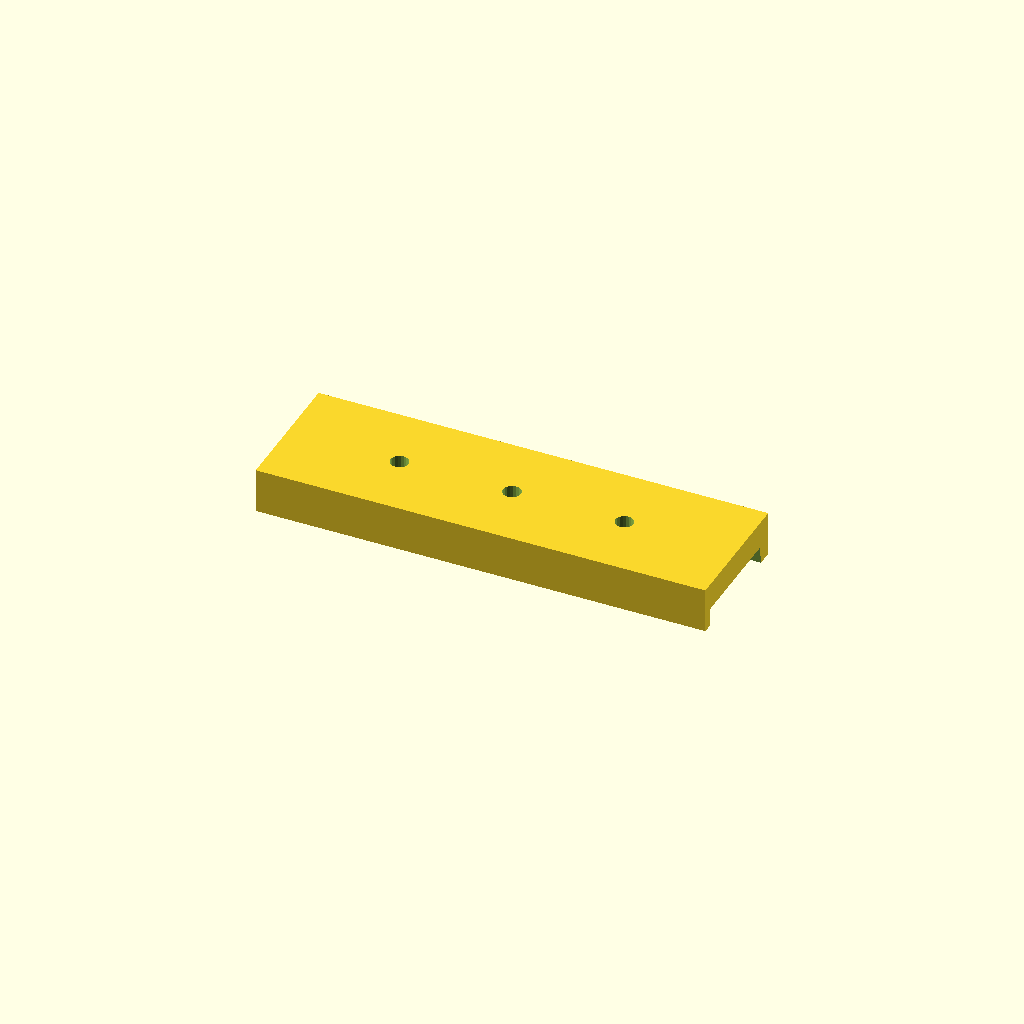
Cell 1: rendered with the file's own defaults.
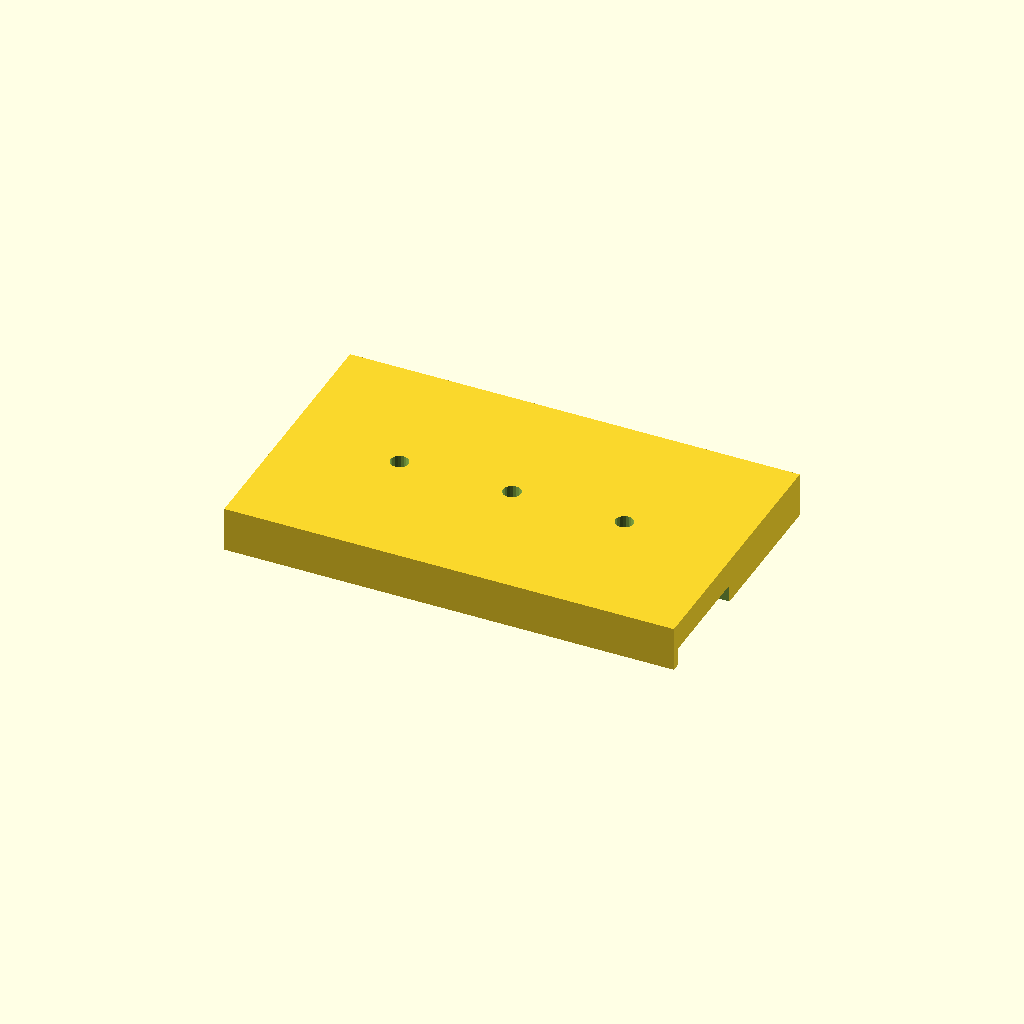
Cell 2: the same model with d = 60.
One fixed orthographic camera (rotation 55°, 0°, 25°; colour scheme Cornfield) for every cell.
Source of the model, case/monitor_top_stand.scad:
d=30;
t=24;
b=27;
h=23;
z=-(h-4);
y=2;
w=100;

difference(){
    union() {
        translate([-w/2, -d/2, -10]) difference(){
            cube([w, d, 10]);
            //translate([2, -5, 12]) cube([w-2*2, d+10, 5]);
            translate([-2, 0, 0])
                rotate([90, 0 ,90])
                    linear_extrude(height=w+2*2)
                        polygon([[y, z], [y, z+h], [y+t, z+h], [y+b, z]]);
        }
        //translate([50/2,0,0]) cylinder(h=5, r=2.9/2, center=true, $fn=20);
        //translate([-50/2,0,0]) cylinder(h=5, r=2.9/2, center=true, $fn=20);
    }
    cylinder(h=10, r=4/2, center=true, $fn=20);
    translate([50/2,0,0]) cylinder(h=10, r=4/2, center=true, $fn=20);
    translate([-50/2,0,0]) cylinder(h=10, r=4/2, center=true, $fn=20);
}
Customizer parameters (derived from the source; name, type, default, range or options):
d: number, default 30
t: number, default 24
b: number, default 27
h: number, default 23
y: number, default 2
w: number, default 100
